Labelled photos from "data", an image-classification folder in memoverflow/msopenhack. The possible labels are: axes, boots, carabiners, crampons, gloves, hardshell jackets, harnesses, helmets, insulated jackets, pulleys, rope, tents.

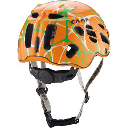
Label: helmets

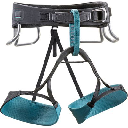
Label: harnesses

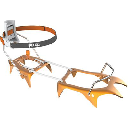
Label: crampons

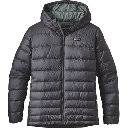
Label: insulated jackets

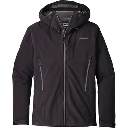
Label: hardshell jackets

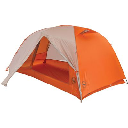
Label: tents
